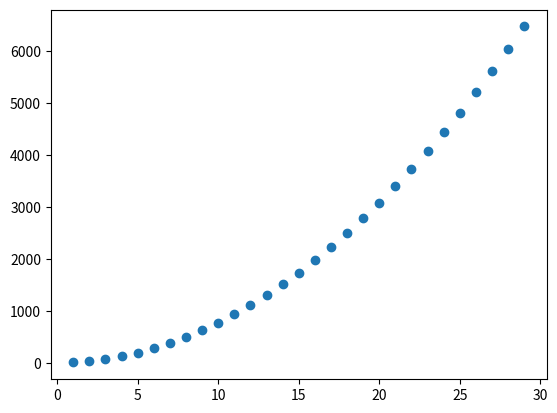

Python code for this plot:
__author__ = 'Chirag'

import math
import matplotlib.pyplot as plt

class Polygon():
	def __init__(self,side_length, num_of_sides):
		self.num_of_sides = num_of_sides
		self.side_length = side_length

	def get_area(self):
		theta = ((self.num_of_sides-2)*math.pi)/(2*self.num_of_sides)
		area = ((1/4)*pow(self.side_length,2)*math.tan(theta))*self.num_of_sides
		return area

	def get_perimeter(self):
		return self.num_of_sides*self.side_length

P = Polygon(42,5)
area = P.get_area()
peri = P.get_perimeter()

print("Side Length : {}".format(P.side_length))
print("Total Sides : %d"%P.num_of_sides)
print(f"Area        : {area:5.3f}")
print(f"Perimeter   : {peri:5.3f}")

length_vals = list(range(1,30))
area_vals = list(map(lambda side : Polygon(side,10).get_area(), length_vals))
pairs = list(zip(length_vals,area_vals))
for item in pairs:
	print(item)

plt.scatter(*zip(*pairs))
plt.show()
